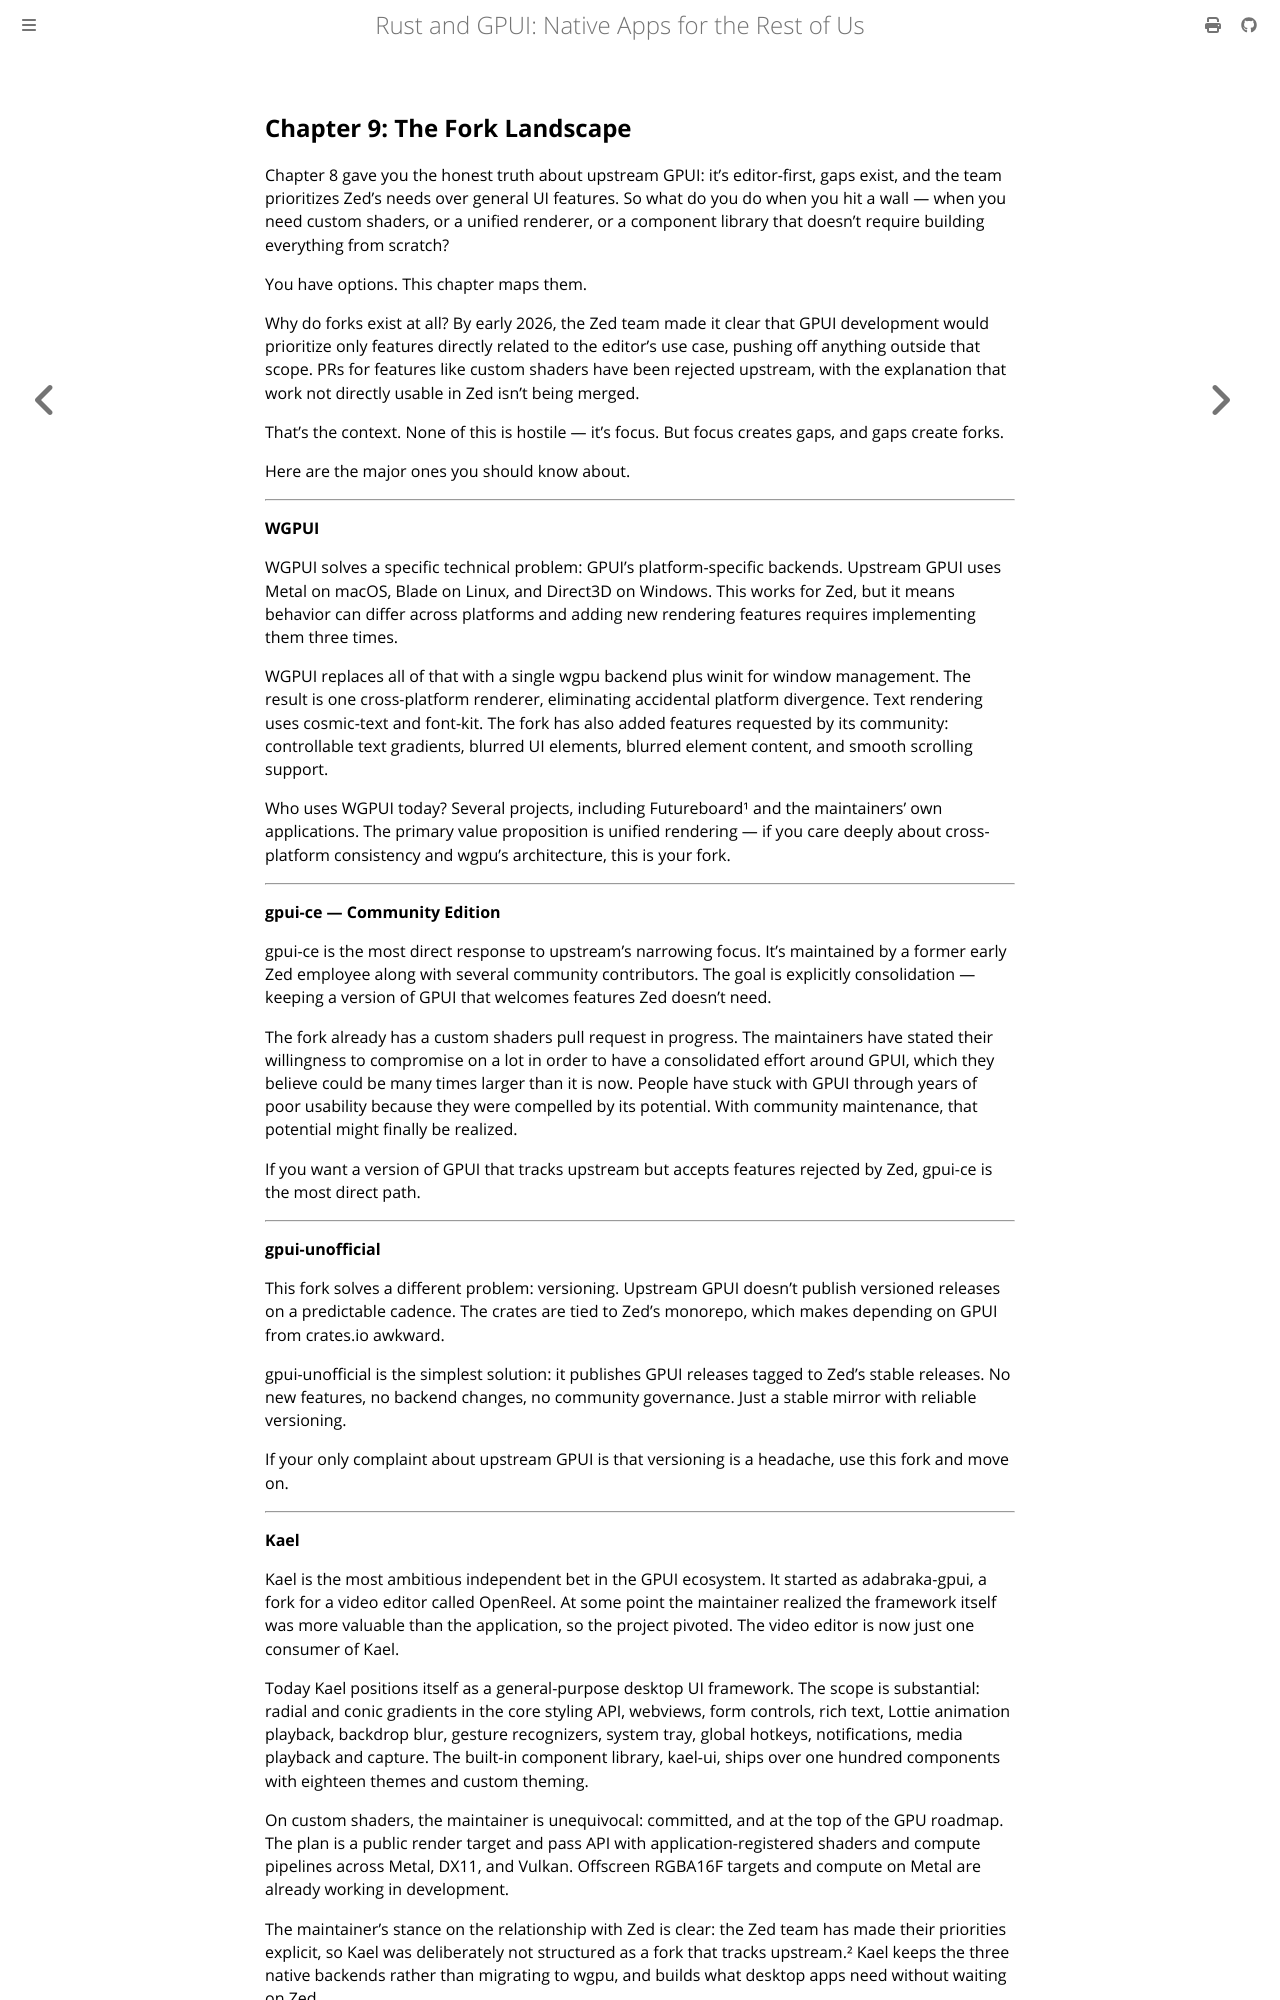

repository: Vanuan/gpui-book · page: chapter_9.html · generator: mdbook

## Chapter 9: The Fork Landscape

Chapter 8 gave you the honest truth about upstream GPUI: it's editor-first, gaps exist, and the team prioritizes Zed's needs over general UI features. So what do you do when you hit a wall — when you need custom shaders, or a unified renderer, or a component library that doesn't require building everything from scratch?

You have options. This chapter maps them.

Why do forks exist at all? By early 2026, the Zed team made it clear that GPUI development would prioritize only features directly related to the editor's use case, pushing off anything outside that scope. PRs for features like custom shaders have been rejected upstream, with the explanation that work not directly usable in Zed isn't being merged.

That's the context. None of this is hostile — it's focus. But focus creates gaps, and gaps create forks.

Here are the major ones you should know about.

---

**WGPUI**

WGPUI solves a specific technical problem: GPUI's platform-specific backends. Upstream GPUI uses Metal on macOS, Blade on Linux, and Direct3D on Windows. This works for Zed, but it means behavior can differ across platforms and adding new rendering features requires implementing them three times.

WGPUI replaces all of that with a single wgpu backend plus winit for window management. The result is one cross-platform renderer, eliminating accidental platform divergence. Text rendering uses cosmic-text and font-kit. The fork has also added features requested by its community: controllable text gradients, blurred UI elements, blurred element content, and smooth scrolling support.

Who uses WGPUI today? Several projects, including Futureboard¹ and the maintainers' own applications. The primary value proposition is unified rendering — if you care deeply about cross-platform consistency and wgpu's architecture, this is your fork.

---

**gpui-ce — Community Edition**

gpui-ce is the most direct response to upstream's narrowing focus. It's maintained by a former early Zed employee along with several community contributors. The goal is explicitly consolidation — keeping a version of GPUI that welcomes features Zed doesn't need.

The fork already has a custom shaders pull request in progress. The maintainers have stated their willingness to compromise on a lot in order to have a consolidated effort around GPUI, which they believe could be many times larger than it is now. People have stuck with GPUI through years of poor usability because they were compelled by its potential. With community maintenance, that potential might finally be realized.

If you want a version of GPUI that tracks upstream but accepts features rejected by Zed, gpui-ce is the most direct path.

---

**gpui-unofficial**

This fork solves a different problem: versioning. Upstream GPUI doesn't publish versioned releases on a predictable cadence. The crates are tied to Zed's monorepo, which makes depending on GPUI from crates.io awkward.

gpui-unofficial is the simplest solution: it publishes GPUI releases tagged to Zed's stable releases. No new features, no backend changes, no community governance. Just a stable mirror with reliable versioning.

If your only complaint about upstream GPUI is that versioning is a headache, use this fork and move on.

---

**Kael**

Kael is the most ambitious independent bet in the GPUI ecosystem. It started as adabraka-gpui, a fork for a video editor called OpenReel. At some point the maintainer realized the framework itself was more valuable than the application, so the project pivoted. The video editor is now just one consumer of Kael.

Today Kael positions itself as a general-purpose desktop UI framework. The scope is substantial: radial and conic gradients in the core styling API, webviews, form controls, rich text, Lottie animation playback, backdrop blur, gesture recognizers, system tray, global hotkeys, notifications, media playback and capture. The built-in component library, kael-ui, ships over one hundred components with eighteen themes and custom theming.
